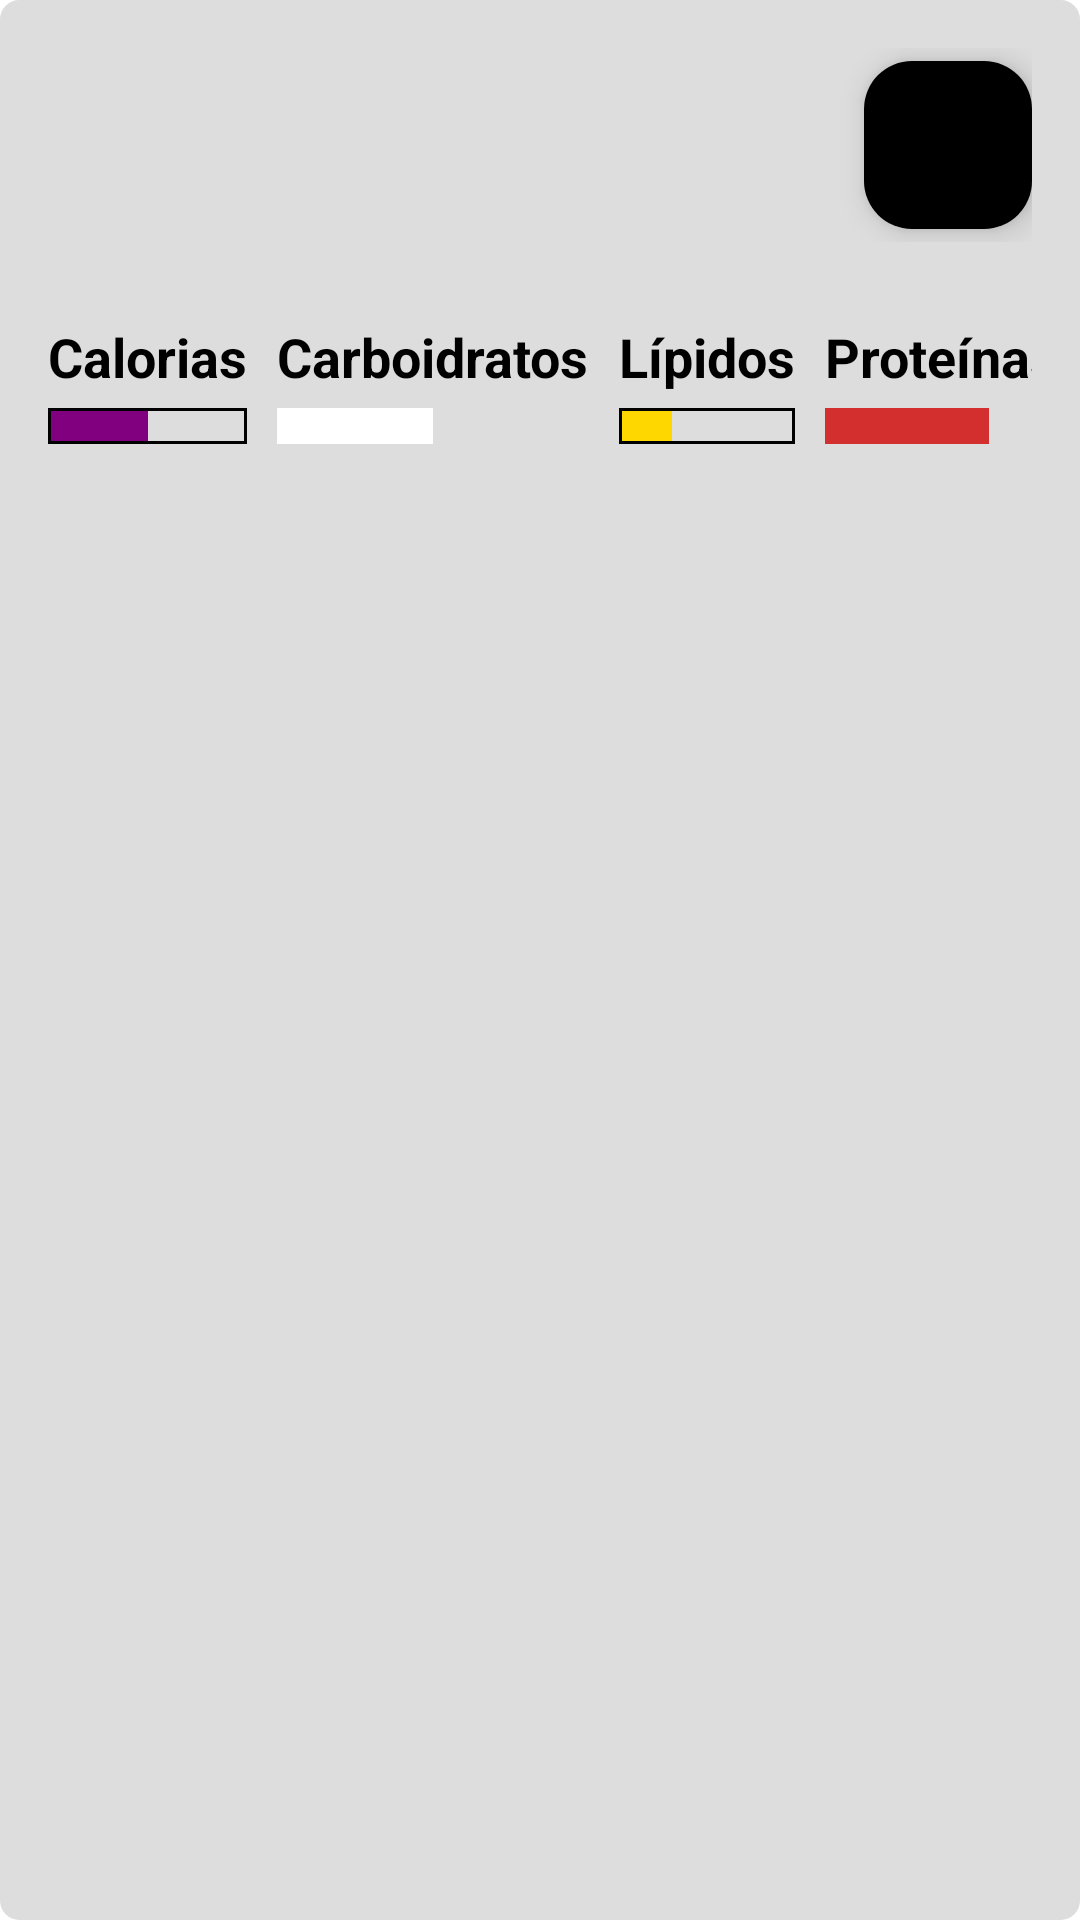

Produce the Android XML layout that renders to this screen, including the resource entries it uses.
<!-- AndroidManifest.xml: application theme Theme.Anarcomarombismo -->
<!-- res/layout/main_list_item.xml -->
<LinearLayout
    xmlns:android="http://schemas.android.com/apk/res/android"
    xmlns:app="http://schemas.android.com/apk/res-auto"
    xmlns:tools="http://schemas.android.com/tools"
    android:layout_width="match_parent"
    android:layout_height="wrap_content"
    android:background="@drawable/edittext_background"
    android:orientation="vertical"
    android:padding="16dp">

    
    <LinearLayout
        android:layout_width="match_parent"
        android:layout_height="wrap_content"
        android:orientation="horizontal"
        android:gravity="center_vertical">

        <LinearLayout
            android:layout_width="0dp"
            android:layout_height="wrap_content"
            android:layout_weight="1"
            android:orientation="vertical">

            <TextView
                android:id="@+id/mainTitleTextViewItem"
                android:layout_width="match_parent"
                android:layout_height="wrap_content"
                android:gravity="center_vertical"
                android:paddingBottom="4dp"
                android:textColor="@color/title_color"
                android:textSize="24sp"
                android:textStyle="bold" />

            <TextView
                android:id="@+id/trainingTextViewItem"
                android:layout_width="match_parent"
                android:layout_height="wrap_content"
                android:paddingTop="4dp"
                android:textSize="18sp" />
        </LinearLayout>

        <com.google.android.material.floatingactionbutton.FloatingActionButton
            android:id="@+id/floatingActionButton"
            android:layout_width="56dp"
            android:layout_height="56dp"
            android:layout_marginStart="16dp"
            app:backgroundTint="@color/black"
            app:srcCompat="@drawable/ic_fluent_play_24_regular"
            app:tint="@color/yellow" />
    </LinearLayout>

    <LinearLayout
        android:layout_width="match_parent"
        android:layout_height="wrap_content"
        android:orientation="vertical"
        android:layout_marginTop="16dp">

        <LinearLayout
            android:id="@+id/progressContainer"
            android:layout_width="match_parent"
            android:layout_height="wrap_content"
            android:clickable="true"
            android:orientation="vertical"
            app:layout_constraintBottom_toTopOf="parent"
            app:layout_constraintEnd_toEndOf="parent"
            app:layout_constraintStart_toStartOf="parent"
            app:layout_constraintTop_toBottomOf="@+id/actionLayout">

            <HorizontalScrollView
                android:layout_width="match_parent"
                android:layout_height="wrap_content"
                android:scrollbars="none">

                <LinearLayout
                    android:id="@+id/progressBarContainer"
                    android:layout_width="match_parent"
                    android:layout_height="wrap_content"
                    android:orientation="horizontal"
                    android:paddingStart="0dp"
                    android:paddingTop="10dp"
                    android:paddingBottom="10dp">

                    <LinearLayout
                        android:layout_width="wrap_content"
                        android:layout_height="wrap_content"
                        android:orientation="vertical">

                        <TextView
                            android:id="@+id/caloriesLabel"
                            android:layout_width="wrap_content"
                            android:layout_height="wrap_content"
                            android:gravity="center_vertical"
                            android:text="@string/calories_b"
                            android:textSize="18dp"
                            android:textStyle="bold" />

                        <ProgressBar
                            android:id="@+id/caloriesProgressBar"
                            style="@style/Widget.AppCompat.ProgressBar.Horizontal"
                            android:layout_width="match_parent"
                            android:layout_height="12dp"
                            android:layout_marginTop="5dp"
                            android:max="100"
                            android:progress="50"
                            android:progressDrawable="@drawable/progress_bar_purple" />
                    </LinearLayout>

                    <LinearLayout
                        android:layout_width="wrap_content"
                        android:layout_height="wrap_content"
                        android:layout_marginStart="10dp"
                        android:orientation="vertical">

                        <TextView
                            android:id="@+id/carbsLabel"
                            android:layout_width="wrap_content"
                            android:layout_height="wrap_content"
                            android:gravity="center_vertical"
                            android:text="@string/carbohydrates_b"
                            android:textSize="18dp"
                            android:textStyle="bold" />

                        <ProgressBar
                            android:id="@+id/carbsProgressBar"
                            style="@style/Widget.AppCompat.ProgressBar.Horizontal"
                            android:layout_width="match_parent"
                            android:layout_height="12dp"
                            android:layout_marginTop="5dp"
                            android:max="100"
                            android:progress="50"
                            android:progressDrawable="@drawable/progress_bar_white" />
                    </LinearLayout>

                    <LinearLayout
                        android:layout_width="wrap_content"
                        android:layout_height="wrap_content"
                        android:layout_marginStart="10dp"
                        android:orientation="vertical">

                        <TextView
                            android:id="@+id/lipidsLabel"
                            android:layout_width="wrap_content"
                            android:layout_height="wrap_content"
                            android:text="@string/lipids_b"
                            android:textSize="18dp"
                            android:textStyle="bold" />

                        <ProgressBar
                            android:id="@+id/fatsProgressBar"
                            style="@style/Widget.AppCompat.ProgressBar.Horizontal"
                            android:layout_width="match_parent"
                            android:layout_height="12dp"
                            android:layout_marginTop="5dp"
                            android:max="100"
                            android:progress="30"
                            android:progressDrawable="@drawable/progress_bar_yellow" />
                    </LinearLayout>

                    <LinearLayout
                        android:layout_width="wrap_content"
                        android:layout_height="wrap_content"
                        android:layout_marginStart="10dp"
                        android:orientation="vertical">

                        <TextView
                            android:id="@+id/proteinsLabel"
                            android:layout_width="wrap_content"
                            android:layout_height="wrap_content"
                            android:text="@string/proteins_b"
                            android:textSize="18dp"
                            android:textStyle="bold" />

                        <ProgressBar
                            android:id="@+id/proteinsProgressBar"
                            style="@style/Widget.AppCompat.ProgressBar.Horizontal"
                            android:layout_width="match_parent"
                            android:layout_height="12dp"
                            android:layout_marginTop="5dp"
                            android:max="100"
                            android:progress="70"
                            android:progressDrawable="@drawable/progress_bar_red"
                            tools:layout_gravity="bottom" />
                    </LinearLayout>

                    <LinearLayout
                        android:layout_width="wrap_content"
                        android:layout_height="wrap_content"
                        android:layout_marginStart="10dp"
                        android:orientation="vertical">

                        <TextView
                            android:id="@+id/dietaryFiberLabel"
                            android:layout_width="wrap_content"
                            android:layout_height="wrap_content"
                            android:text="@string/dietary_fiber_b"
                            android:textSize="18dp"
                            android:textStyle="bold" />

                        <ProgressBar
                            android:id="@+id/dietaryFiberProgressBar"
                            style="@style/Widget.AppCompat.ProgressBar.Horizontal"
                            android:layout_width="match_parent"
                            android:layout_height="12dp"
                            android:layout_marginTop="5dp"
                            android:max="100"
                            android:progress="70"
                            android:progressDrawable="@drawable/progress_bar_green"
                            tools:layout_gravity="bottom" />
                    </LinearLayout>

                </LinearLayout>
            </HorizontalScrollView>
        </LinearLayout>
    </LinearLayout>
</LinearLayout>
<!-- resources referenced by this layout -->
<resources>
  <color name="black">#FF000000</color>
  <color name="title_color">#000</color>
  <color name="yellow">#FFD700</color>
  <!-- drawable edittext_background (drawable) -->
  <shape xmlns:android="http://schemas.android.com/apk/res/android">
      <solid android:color="@color/mine_shaft"/>
      <corners android:radius="6dp"/>
      <stroke android:width="1dp"  android:color="@color/button_color"/>
  </shape>
  <!-- drawable progress_bar_green (drawable) -->
  <layer-list xmlns:android="http://schemas.android.com/apk/res/android">
      <item android:id="@android:id/background">
          <shape android:shape="rectangle">
              <solid android:color="@color/button_color" />
              <stroke android:width="1dp" android:color="@android:color/black" />
          </shape>
      </item>
      <item android:id="@android:id/progress">
          <clip>
              <shape android:shape="rectangle">
                  <solid android:color="@color/green" />
                  <stroke android:width="1dp" android:color="@android:color/black" />
              </shape>
          </clip>
      </item>
  </layer-list>
  <!-- drawable progress_bar_red (drawable) -->
  <layer-list xmlns:android="http://schemas.android.com/apk/res/android">
      <item android:id="@android:id/background">
          <shape android:shape="rectangle">
              <solid android:color="@color/button_color" />
          </shape>
      </item>
      <item android:id="@android:id/progress">
          <clip>
              <shape android:shape="rectangle">
                  <solid android:color="@color/red" /> 
              </shape>
          </clip>
      </item>
  </layer-list>
  <!-- drawable progress_bar_white (drawable) -->
  <layer-list xmlns:android="http://schemas.android.com/apk/res/android">
      <item android:id="@android:id/background">
          <shape android:shape="rectangle">
              <solid android:color="@color/button_color" />
          </shape>
      </item>
      <item android:id="@android:id/progress">
          <clip>
              <shape android:shape="rectangle">
                  <solid android:color="@color/white" /> 
              </shape>
          </clip>
      </item>
  </layer-list>
  <!-- drawable progress_bar_yellow (drawable) -->
  <layer-list xmlns:android="http://schemas.android.com/apk/res/android">
      <item android:id="@android:id/background">
          <shape android:shape="rectangle">
              <solid android:color="@color/button_color" />
              <stroke android:width="1dp" android:color="@android:color/black" />
          </shape>
      </item>
      <item android:id="@android:id/progress">
          <clip>
              <shape android:shape="rectangle">
                  <solid android:color="@color/yellow" />
                  <stroke android:width="1dp" android:color="@android:color/black" />
              </shape>
          </clip>
      </item>
  </layer-list>
  <string name="calories_b">Calorias</string>
  <string name="carbohydrates_b">Carboidratos</string>
  <string name="dietary_fiber_b">Fibras Dietéticas</string>
  <string name="lipids_b">Lípidos</string>
  <string name="proteins_b">Proteínas</string>
  <style name="Theme.Anarcomarombismo" parent="Base.Theme.Anarcomarombismo" />
  <color name="mine_shaft">#ddd</color>
  <color name="button_color">#ddd</color>
  <color name="green">#FF32CD32</color>
  <color name="purple">#FF800080</color>
  <color name="red">#FFD32F2F</color>
  <color name="white">#FFFFFFFF</color>
</resources>
